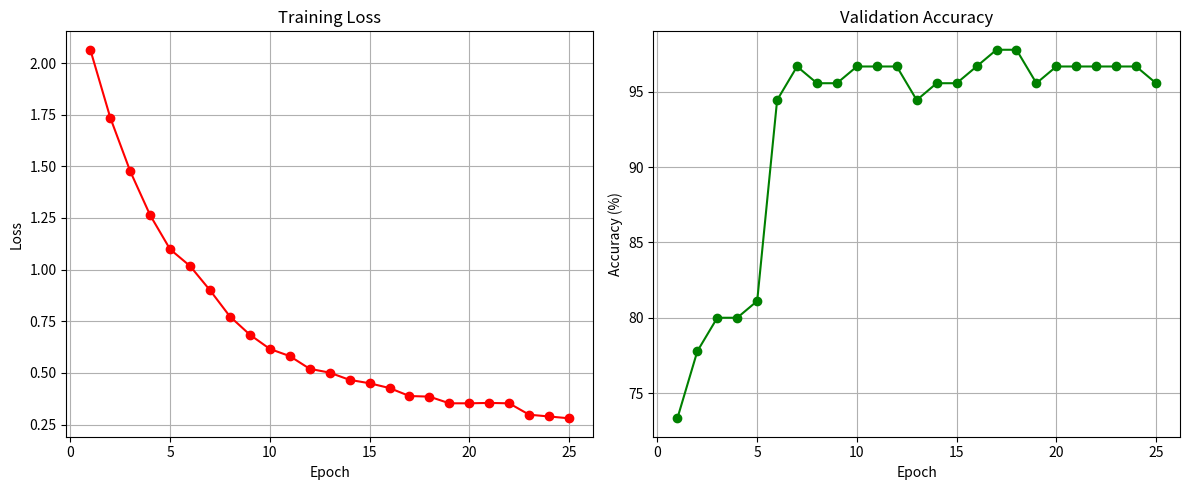

Here is the Python script that generated this plot:
import matplotlib.pyplot as plt

# Example data: replace these lists with your actual epoch results
epochs = list(range(1, 26))[:25]  # Epochs from 1 to 25

# Replace these values with your actual training loss and validation accuracy from each epoch
training_loss = [2.0641, 1.7354, 1.4761, 1.2632, 1.0983, 1.0174, 0.9001, 0.7730, 0.6849, 0.6161,
                 0.5814, 0.5198, 0.5014, 0.4664, 0.4500, 0.4268, 0.3882, 0.3853, 0.3530, 0.3530,
                 0.3548, 0.3529, 0.2979, 0.2892, 0.2804]

validation_accuracy = [73.33, 77.78, 80, 80, 81.11, 94.44, 96.67, 95.56, 95.56, 96.67,
                       96.67, 96.67, 94.44, 95.56, 95.56, 96.67, 97.78, 97.78, 95.56, 96.67,
                       96.67, 96.67, 96.67, 96.67, 95.56]  

# Plotting Training Loss
plt.figure(figsize=(12, 5))
plt.subplot(1, 2, 1)
plt.plot(epochs, training_loss, marker='o', color='red')
plt.title('Training Loss')
plt.xlabel('Epoch')
plt.ylabel('Loss')
plt.grid(True)

# Plotting Validation Accuracy
plt.subplot(1, 2, 2)
plt.plot(epochs, validation_accuracy, marker='o', color='green')
plt.title('Validation Accuracy')
plt.xlabel('Epoch')
plt.ylabel('Accuracy (%)')
plt.grid(True)

plt.tight_layout()
plt.show()
